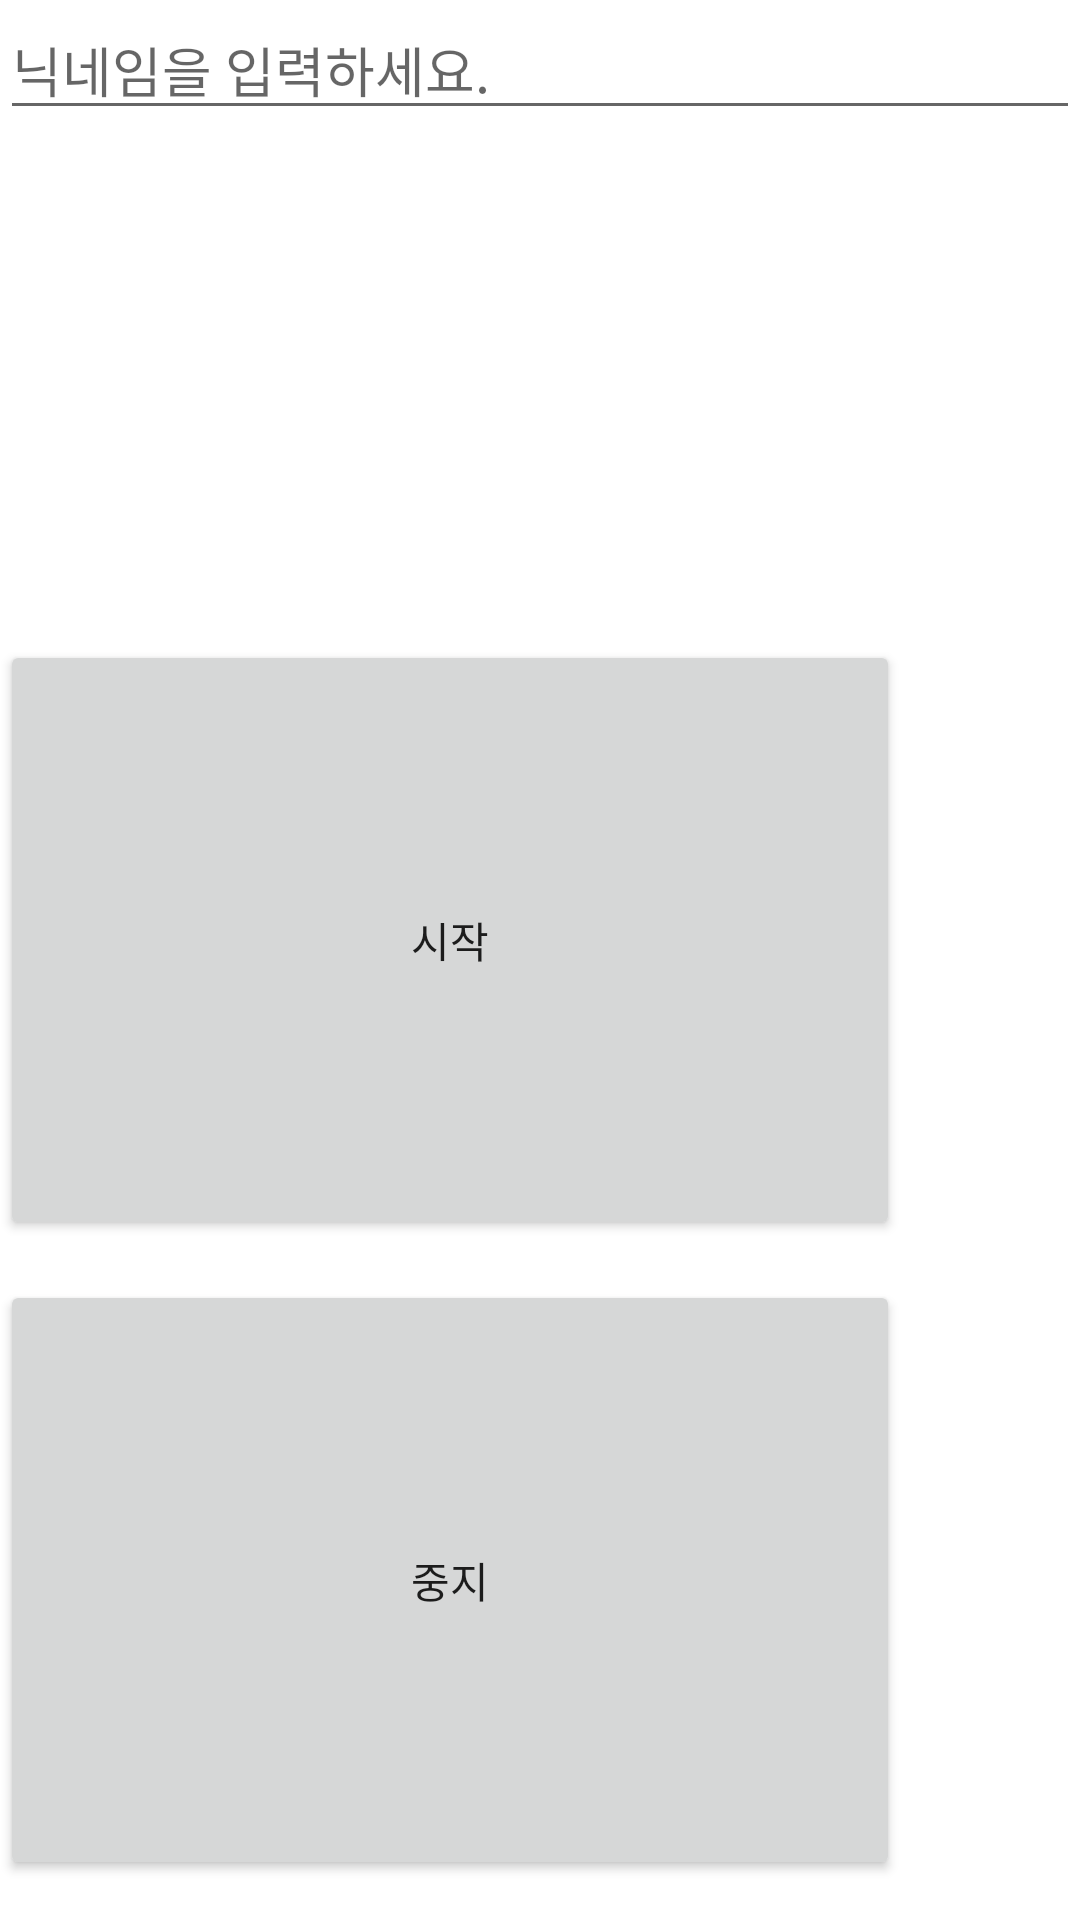

Produce the Android XML layout that renders to this screen, including the resource entries it uses.
<!-- AndroidManifest.xml: application theme Theme.FindYou -->
<!-- res/layout/activity_user.xml -->
<?xml version="1.0" encoding="utf-8"?>
<LinearLayout xmlns:android="http://schemas.android.com/apk/res/android"
    xmlns:app="http://schemas.android.com/apk/res-auto"
    xmlns:tools="http://schemas.android.com/tools"
    android:layout_width="match_parent"
    android:layout_height="match_parent"
    android:orientation="vertical"
    tools:context=".UserActivity">

    <LinearLayout
        android:layout_width="match_parent"
        android:layout_height="0dp"
        android:layout_weight="1">
        
        <EditText
            android:layout_width="match_parent"
            android:layout_height="wrap_content"
            android:id="@+id/etdName"
            android:hint="닉네임을 입력하세요.">

        </EditText>

    </LinearLayout>
    <LinearLayout
        android:layout_width="match_parent"
        android:layout_height="0dp"
        android:layout_weight="1">

        <Button
            android:layout_width="300dp"
            android:layout_height="200dp"
            android:text="시작"
            android:id="@+id/btnStart">

        </Button>
    </LinearLayout>
    <LinearLayout
        android:layout_width="match_parent"
        android:layout_height="0dp"
        android:layout_weight="1">
        <Button
            android:layout_width="300dp"
            android:layout_height="200dp"
            android:text="중지"
            android:id="@+id/btnStop">

        </Button>
    </LinearLayout>

</LinearLayout>
<!-- resources referenced by this layout -->
<resources>
  <style name="Theme.FindYou" parent="Theme.MaterialComponents.DayNight.DarkActionBar">
          
          <item name="colorPrimary">@color/purple_500</item>
          <item name="colorPrimaryVariant">@color/purple_700</item>
          <item name="colorOnPrimary">@color/white</item>
          
          <item name="colorSecondary">@color/teal_200</item>
          <item name="colorSecondaryVariant">@color/teal_700</item>
          <item name="colorOnSecondary">@color/black</item>
          
          <item name="android:statusBarColor" tools:targetApi="l">?attr/colorPrimaryVariant</item>
          
      </style>
  <!-- not gathered from this repository: default colours our renderer supplied (Android Studio template values) -->
  <color name="purple_500">#FF6200EE</color>
  <color name="purple_700">#FF3700B3</color>
  <color name="teal_200">#FF03DAC5</color>
  <color name="teal_700">#FF018786</color>
  <color name="black">#FF000000</color>
  <color name="white">#FFFFFFFF</color>
</resources>
